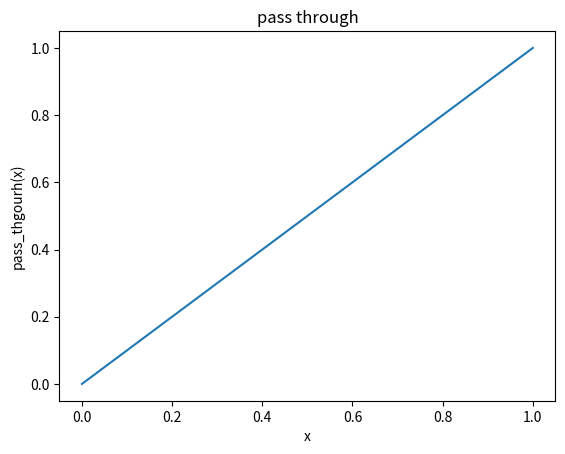
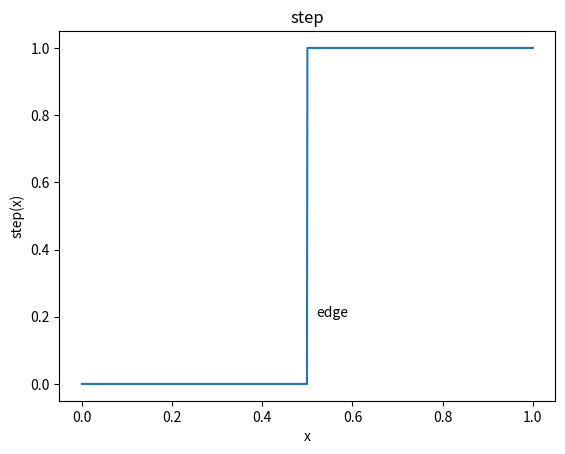
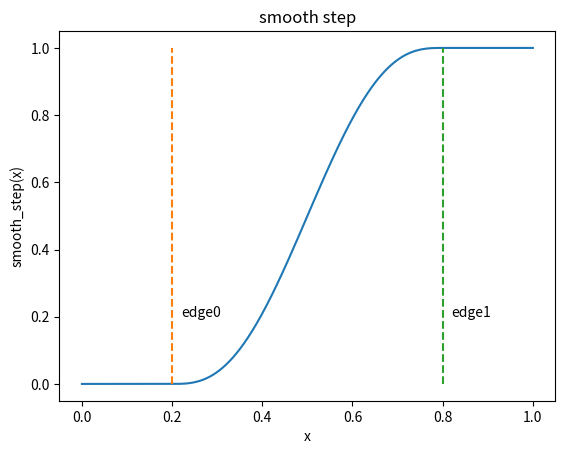
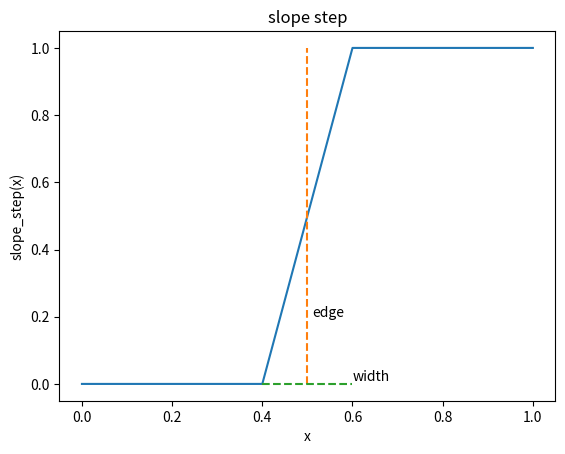
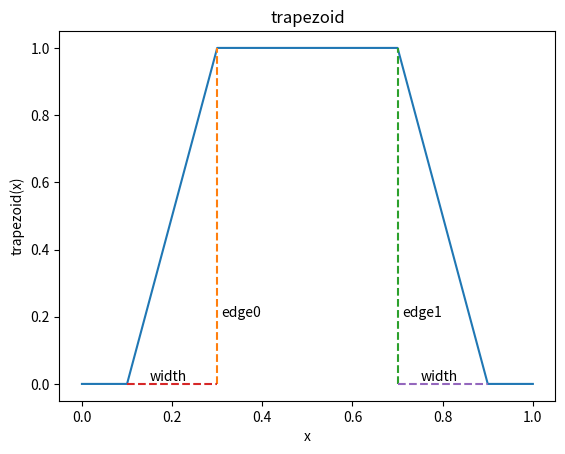
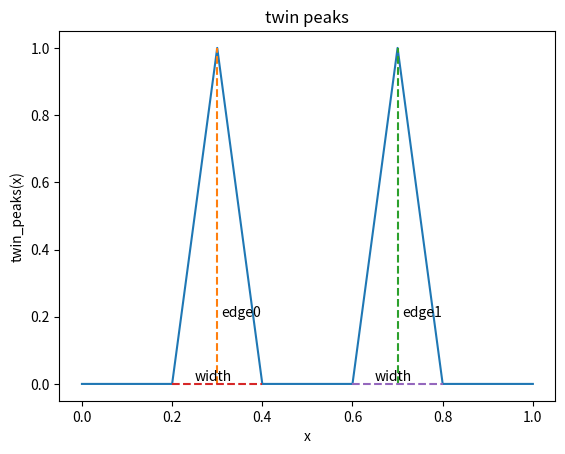
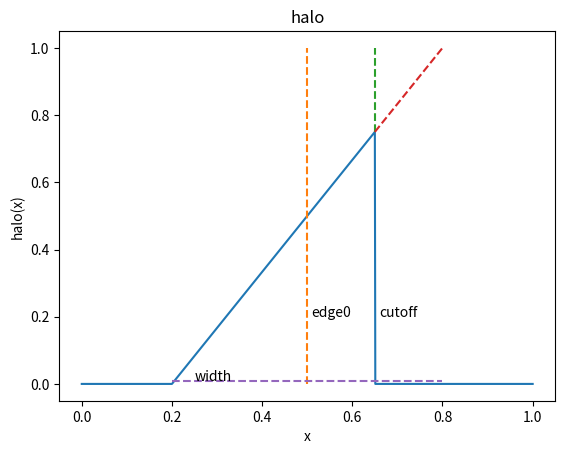

Here is the Python script that generated these plots, in order:
import math
import numpy as np
import matplotlib.pyplot as plt
 
 
def through(x):
    return x


def smooth_step(e0, e1, x):
    x = min( 1.0, max( 0.0, (x - e0) / (e1 - e0) ) )
    return x * x * x * (x * (x * 6 - 15) + 10);

def step(c, x):
    if x < c:
        return 0.0
    else:
        return 1.0

def slope_step( c, w, x ):
    if x < c - w * 0.5:
        return 0.0

    elif x < c + w * 0.5:
        return (x - ( c - w * 0.5 ) ) / w

    else:
        return 1.0

def trapezoid( e0, e1, w, x ):
    if x < e0 - w:
        return 0.0

    elif x < e0:
        return ( x - (e0 - w))/w

    elif x < e1:
        return 1.0

    elif x < e1 + w:
        return 1.0 - (x - e1) /w

    else:
        return 0.0


def twin_peaks( e0, e1, w, x ):
    hw = 0.5 * w
    if x < e0 - hw:
        return 0.0;

    elif x < e0:
        return (x - (e0 - hw))/ hw

    elif x < e0 + hw:
        return 1.0 - (x - e0) / hw

    if x < e1 - hw:
        return 0.0;

    elif x < e1:
        return (x - (e1 - hw))/ hw

    elif x < e1 + hw:
        return 1.0 - (x - e1) / hw

    else:
        return 0.0;

def halo( e0, e1, w, x ):
    if x > e1:
        return 0.0
    else:
        return slope_step( e0, w, x )


xs = np.arange( start=0.0, stop=1.001, step=0.001 )


ys = []
for x in xs:
    ys.append( x )
ys = np.array(ys)
plt.plot( xs, ys )
plt.xlabel( 'x' )
plt.ylabel( 'pass_thgourh(x)' )
plt.title( 'pass through' )
plt.savefig( 'plot_pass_through.png' )
plt.clf()

ys = []
for x in xs:
    ys.append( step(0.5, x) )
ys = np.array(ys)
plt.plot( xs, ys )
plt.text( 0.52, 0.2, 'edge' )
plt.xlabel( 'x' )
plt.ylabel( 'step(x)' )
plt.title( 'step' )
plt.savefig( 'plot_step.png' )
plt.clf()

ys = []
for x in xs:
    ys.append( smooth_step(0.2, 0.8, x) )
ys = np.array(ys)
plt.plot( xs, ys )
plt.plot( [0.2, 0.2], [0.0, 1.0], '--' )
plt.plot( [0.8, 0.8], [0.0, 1.0], '--' )
plt.text( 0.22, 0.2, 'edge0' )
plt.text( 0.82, 0.2, 'edge1' )
plt.xlabel( 'x' )
plt.ylabel( 'smooth_step(x)' )
plt.title( 'smooth step' )
plt.savefig( 'plot_smooth_step.png' )
plt.clf()

ys = []
for x in xs:
    ys.append( slope_step(0.5, 0.2, x) )
ys = np.array(ys)
plt.plot( xs, ys )
plt.plot( [0.5, 0.5], [0.0, 1.0], '--' )
plt.plot( [0.4, 0.6], [0.0, 0.0], '--' )
plt.text( 0.51, 0.2, 'edge' )
plt.text( 0.6, 0.01, 'width' )
plt.xlabel( 'x' )
plt.ylabel( 'slope_step(x)' )
plt.title( 'slope step' )
plt.savefig( 'plot_slope_step.png' )
plt.clf()


ys = []
for x in xs:
    ys.append( trapezoid( 0.3, 0.7, 0.2, x ) )
ys = np.array(ys)
plt.plot( xs, ys )
plt.plot( [0.3, 0.3], [0.0, 1.0], '--' )
plt.plot( [0.7, 0.7], [0.0, 1.0], '--' )
plt.plot( [0.1, 0.3], [0.0, 0.0], '--' )
plt.plot( [0.7, 0.9], [0.0, 0.0], '--' )
plt.text( 0.31, 0.2, 'edge0' )
plt.text( 0.71, 0.2, 'edge1' )
plt.text( 0.15, 0.01, 'width' )
plt.text( 0.75, 0.01, 'width' )
plt.xlabel( 'x' )
plt.ylabel( 'trapezoid(x)' )
plt.title( 'trapezoid' )
plt.savefig( 'plot_trapezoid.png' )
plt.clf()


ys = []
for x in xs:
    ys.append( twin_peaks( 0.3, 0.7, 0.2, x ) )
ys = np.array(ys)
plt.plot( xs, ys )
plt.plot( [0.3, 0.3], [0.0, 1.0], '--' )
plt.plot( [0.7, 0.7], [0.0, 1.0], '--' )
plt.plot( [0.2, 0.4], [0.0, 0.0], '--' )
plt.plot( [0.6, 0.8], [0.0, 0.0], '--' )
plt.text( 0.31, 0.2, 'edge0' )
plt.text( 0.71, 0.2, 'edge1' )
plt.text( 0.25, 0.01, 'width' )
plt.text( 0.65, 0.01, 'width' )
plt.xlabel( 'x' )
plt.ylabel( 'twin_peaks(x)' )
plt.title( 'twin peaks' )
plt.savefig( 'plot_twin_peaks.png' )
plt.clf()


ys = []
for x in xs:
    ys.append( halo( 0.5, 0.65, 0.6, x ) )
ys = np.array(ys)
plt.plot( xs, ys )
plt.plot( [0.5,  0.5 ], [0.0, 1.0], '--' )
plt.plot( [0.65, 0.65], [(1.0/0.6)*0.65 - 0.2/0.6, 1.0], '--' )
plt.plot( [0.65, 0.8 ], [(1.0/0.6)*0.65 - 0.2/0.6, 1.0], '--' )
plt.plot( [0.2, 0.8], [0.01, 0.01], '--' )

plt.text( 0.51, 0.2, 'edge0' )
plt.text( 0.66, 0.2, 'cutoff' )
plt.text( 0.25, 0.01, 'width' )
plt.xlabel( 'x' )
plt.ylabel( 'halo(x)' )
plt.title( 'halo' )
plt.savefig( 'plot_halo.png' )
plt.clf()
